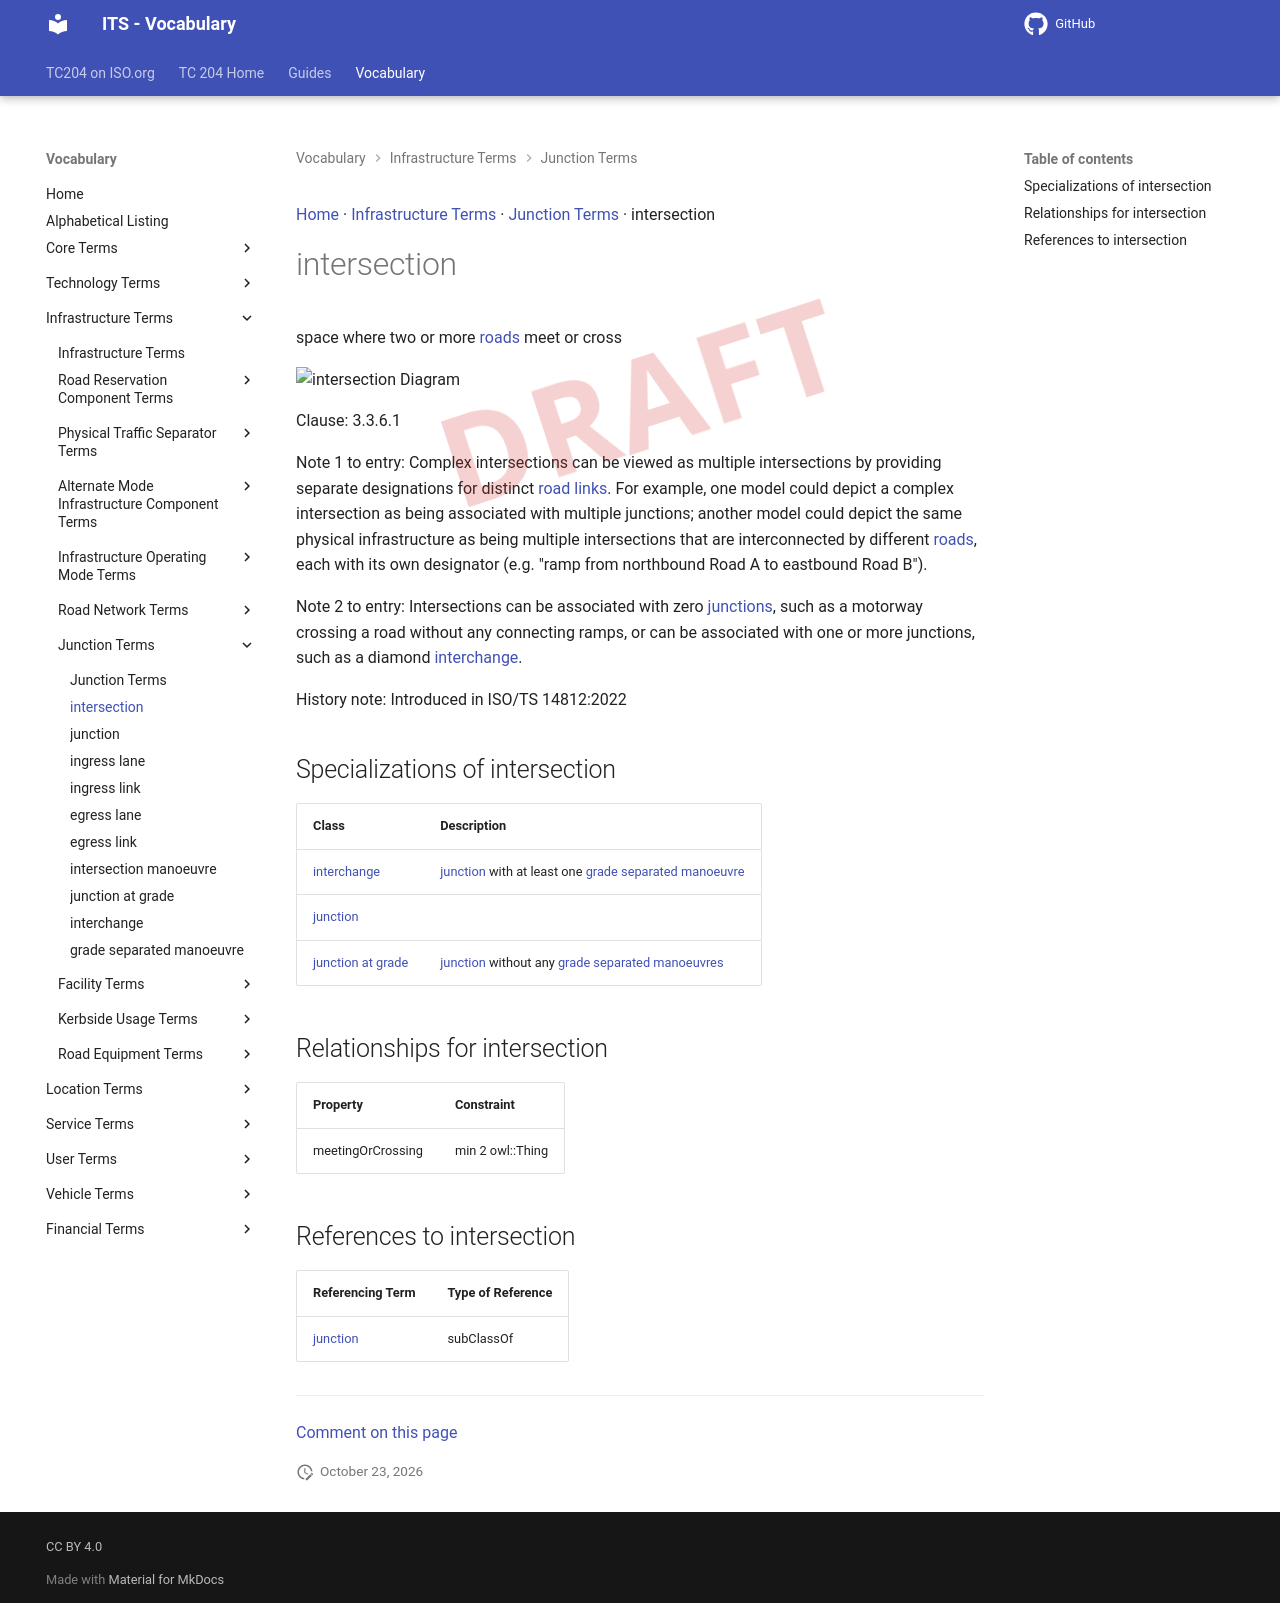

repository: ISO-TC204/iso14812 · page: v1.1.2-alpha.5/terms/intersection/index.html · generator: mkdocs

[Home](../index.md) · [Infrastructure Terms](groups/Infrastructure Terms.md) · [Junction Terms](patterns/Junction Terms.md) · intersection

# intersection

<div class="draft4-watermark" aria-hidden="true"></div>

space where two or more [roads](road.md) meet or cross

<object type="image/svg+xml" data="../../diagrams/intersection.dot.svg">
    <img alt="intersection Diagram" src="../../diagrams/intersection.dot.png" /> <!-- Fallback for non-SVG browsers -->
</object>

Clause: 3.3.6.1

Note 1 to entry: Complex intersections can be viewed as multiple intersections by providing separate designations for distinct [road links](road link.md). For example, one model could depict a complex intersection as being associated with multiple junctions; another model could depict the same physical infrastructure as being multiple intersections that are interconnected by different [roads](road.md), each with its own designator (e.g. "ramp from northbound Road A to eastbound Road B").

Note 2 to entry: Intersections can be associated with zero [junctions](junction.md), such as a motorway crossing a road without any connecting ramps, or can be associated with one or more junctions, such as a diamond [interchange](interchange.md).

History note: Introduced in ISO/TS 14812:2022

## Specializations of intersection

| Class | Description |
| --- | --- |
| [interchange](interchange.md) | [junction](junction.md) with at least one [grade separated manoeuvre](grade separated manoeuvre.md) |
| [junction](junction.md) |  |
| [junction at grade](junction at grade.md) | [junction](junction.md) without any [grade separated manoeuvres](grade separated manoeuvre.md) |

## Relationships for intersection

| Property | Constraint |
| --- | --- |
| meetingOrCrossing | min 2 owl::Thing |

## References to intersection

| Referencing Term | Type of Reference |
| --- | --- |
| [junction](junction.md) | subClassOf |


---

[Comment on this page](https://github.com/ISO-TC204/iso14812/issues/new?template=page-feedback.yml&title=%5BPage+feedback%5D+intersection&page-title=intersection&page-path=terms%2Fintersection.md)
